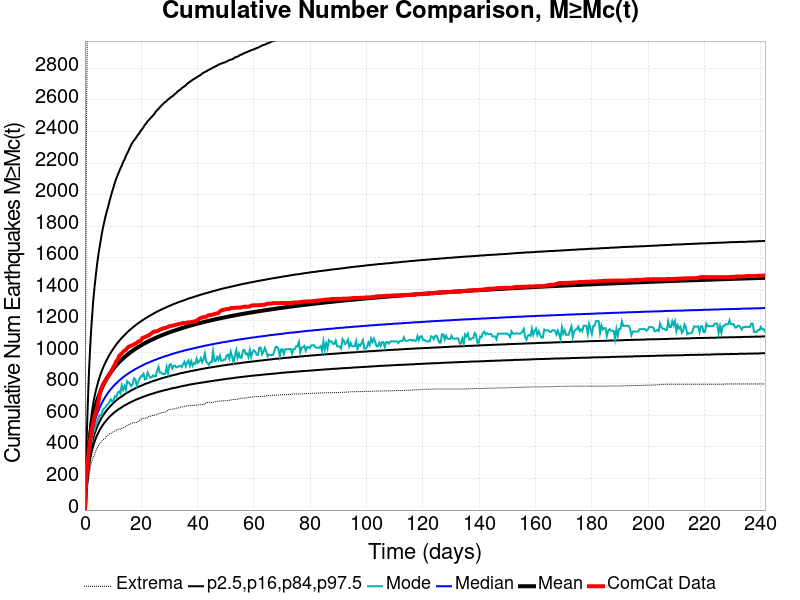

The file beside this chart, header and first rows:
Time (days), ComCat Data, Simulation Mean, Simulation Median, Simulation Mode, Simulation Minimum, Simulation Maximum, 2.5 %-ile, 16 %-ile, 84 %-ile, 97.5 %-ile
0.0, 0.0, 0.0, 0.0, 0.0, 0.0, 0.0, 0.0, 0.0, 0.0, 0.0
0.4839, 209.0, 181.1, 165.0, 158.0, 88.0, 2275, 123.0, 141.0, 205.0, 374.0
0.9678, 308.0, 302.7, 271.0, 253.0, 161.0, 3345, 208.0, 234.0, 342.0, 649.0
1.452, 389.0, 405.4, 360.0, 343.0, 217.0, 5827, 278.0, 311.0, 459.0, 882.0
1.936, 454.0, 483.7, 427.0, 401.0, 275.0, 6542, 332.0, 370.0, 549.0, 1062
2.42, 508.0, 543.2, 478.0, 433.0, 307.0, 6954, 372.0, 415.0, 616.0, 1198
2.904, 553.0, 591, 520.0, 488.0, 331.0, 7251, 405.0, 451.0, 672.0, 1318
3.387, 587.0, 630.7, 555.0, 506.0, 352.0, 7454, 433.0, 481.0, 718.0, 1410
3.871, 619.0, 664.6, 584.0, 542.0, 375.0, 7613, 456.0, 506.0, 757.0, 1491
4.355, 653.0, 694.3, 610.0, 563.0, 395.0, 7808, 476.0, 529.0, 791.0, 1564
4.839, 694.0, 720.6, 633.0, 585.0, 411.0, 7939, 494.0, 548.0, 822.0, 1628
5.323, 740.0, 744.1, 653.0, 602.0, 422.0, 8034, 510.0, 566.0, 849.0, 1680
5.807, 770.0, 765.3, 672.0, 599.0, 433.0, 8138, 525.0, 582.0, 874.0, 1733
6.291, 792.0, 784.8, 689.0, 633.0, 443.0, 8204, 538.0, 596.0, 896.0, 1781
6.775, 807.0, 802.5, 704.0, 644.0, 451.0, 8281, 550.0, 609.0, 916.0, 1820
7.259, 820.0, 818.9, 719.0, 652.0, 457.0, 8368, 561.0, 621.0, 935.0, 1859
7.743, 835.0, 834.1, 732.0, 666.0, 470.0, 8439, 572.0, 633.0, 952.0, 1893
8.227, 850.0, 848.3, 744.0, 671.0, 476.0, 8496, 581.0, 643.0, 969.0, 1923
8.711, 859.0, 861.7, 756.0, 687.0, 483.0, 8568, 591.0, 653.0, 984.0, 1958
9.194, 873.0, 874.3, 766.0, 702.0, 485.0, 8609, 599.0, 662.0, 999.0, 1989
9.678, 891.0, 886.1, 777.0, 687.0, 492.0, 8644, 607.0, 671.0, 1012, 2020
10.16, 908.0, 897.3, 787.0, 698.0, 498.0, 8694, 615.0, 680.0, 1025, 2048
10.65, 923.0, 908, 796.0, 722.0, 502.0, 8739, 622.0, 688.0, 1038, 2077
11.13, 944.0, 918, 804.0, 715.0, 508.0, 8844, 628.0, 695.0, 1050, 2102
11.61, 953.0, 927.5, 812.0, 741.0, 510.0, 8894, 635.0, 702.0, 1061, 2124
12.1, 976.0, 936.6, 820.0, 752.0, 515.0, 8951, 641.0, 709.0, 1071, 2145
12.58, 985.0, 945.4, 828.0, 740.0, 515.0, 9021, 646.0, 715.0, 1082, 2166
13.07, 993.0, 953.7, 835.0, 791.0, 518.0, 9086, 652.0, 721.0, 1091, 2184
13.55, 1004, 961.7, 842.0, 762.0, 522.0, 9127, 658.0, 727.0, 1100, 2206
14.03, 1011, 969.3, 849.0, 787.0, 524.0, 9161, 663.0, 733.0, 1109, 2222
14.52, 1015, 976.8, 855.0, 763.0, 530.0, 9205, 668.0, 739.0, 1118, 2244
15, 1027, 984, 861.0, 817.0, 538.0, 9245, 672.0, 744.0, 1127, 2262
15.49, 1035, 990.9, 867.0, 808.0, 541.0, 9278, 677.0, 749.0, 1135, 2279
15.97, 1039, 997.6, 873.0, 800.0, 545.0, 9309, 682.0, 754.0, 1142, 2300
16.45, 1042, 1004, 878.0, 786.0, 548.0, 9335, 686.0, 759.0, 1150, 2317
16.94, 1046, 1010, 883.0, 798.0, 553.0, 9383, 690.0, 763.0, 1157, 2332
17.42, 1051, 1016, 889.0, 836.0, 554.0, 9413, 694.0, 768.0, 1164, 2344
17.91, 1055, 1022, 894.0, 830.0, 555.0, 9439, 698.0, 772.0, 1171, 2355
18.39, 1060, 1028, 898.0, 788.0, 556.0, 9478, 702.0, 776.0, 1178, 2368
18.87, 1068, 1033, 903.0, 811.0, 562.0, 9511, 705.0, 780.0, 1184, 2380
19.36, 1071, 1038, 908.0, 831.0, 569.0, 9533, 709.0, 784.0, 1190, 2391
19.84, 1075, 1043, 912.0, 848.0, 576.0, 9556, 712.0, 788.0, 1196, 2406
20.32, 1089, 1048, 916.0, 849.0, 580.0, 9583, 716.0, 791.0, 1202, 2416
20.81, 1094, 1053, 921.0, 864.0, 582.0, 9607, 719.0, 795.0, 1208, 2428
21.29, 1096, 1058, 925.0, 829.0, 582.0, 9628, 722.0, 799.0, 1214, 2443
21.78, 1101, 1063, 929.0, 832.0, 583.0, 9647, 725.0, 802.0, 1219, 2452
22.26, 1105, 1067, 933.0, 872.0, 586.0, 9660, 728.0, 805.0, 1224, 2466
22.74, 1107, 1072, 936.0, 854.0, 593.0, 9675, 731.0, 808.0, 1230, 2474
23.23, 1116, 1076, 940.0, 840.0, 595.0, 9690, 734.0, 812.0, 1234, 2484
23.71, 1121, 1080, 944.0, 842.0, 598.0, 9711, 737.0, 815.0, 1239, 2493
24.2, 1129, 1084, 947.0, 854.0, 601.0, 9825, 739.0, 818.0, 1244, 2503
24.68, 1132, 1088, 951.0, 849.0, 602.0, 9857, 742.0, 821.0, 1249, 2513
25.16, 1132, 1092, 954.0, 850.0, 603.0, 9895, 745.0, 823.0, 1254, 2526
25.65, 1135, 1096, 957.0, 884.0, 608.0, 9917, 747.0, 826.0, 1258, 2536
26.13, 1138, 1100, 961.0, 908.0, 612.0, 9939, 750.0, 829.0, 1263, 2544
26.62, 1144, 1103, 964.0, 871.0, 614.0, 9958, 752.0, 832.0, 1267, 2554
27.1, 1147, 1107, 967.0, 872.0, 617.0, 9973, 754.0, 835.0, 1271, 2564
27.58, 1151, 1110, 970.0, 863.0, 619.0, 9987, 757.0, 837.0, 1275, 2572
28.07, 1154, 1114, 973.0, 862.0, 620.0, 10000, 759.0, 840.0, 1279, 2581
28.55, 1155, 1117, 976.0, 864.0, 623.0, 10009, 761.0, 842.0, 1283, 2588
... 440 more rows
